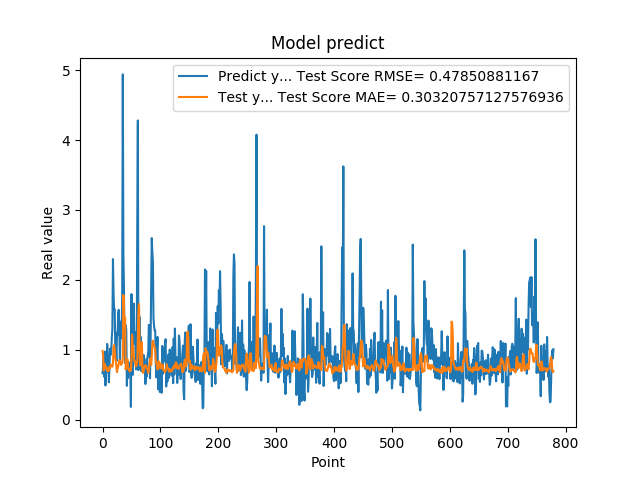

The data file committed next to this chart (first rows):
6.645399928092956543e-01, 9.835185307232182650e-01
7.571684122085571289e-01, 9.170055292458790808e-01
9.052469730377196155e-01, 7.042398335409333354e-01
6.141330003738403320e-01, 7.738149807262051372e-01
9.733130335807800293e-01, 7.982986278222957699e-01
4.894390106201171875e-01, 7.354808729410979851e-01
8.408679962158203125e-01, 7.590907679570130240e-01
6.755350232124328613e-01, 7.467017868479794984e-01
1.084153056144714355e+00, 6.946876471688233634e-01
9.314100146293641247e-01, 7.119651148895917991e-01
7.633988261222839355e-01, 6.975003394194387862e-01
5.357339978218078613e-01, 7.106939488604465671e-01
7.839810252189636230e-01, 7.599942802393468977e-01
1.015287995338439941e+00, 7.388517164003576276e-01
9.259430170059204102e-01, 7.739229686620845428e-01
9.717460274696348987e-01, 7.854430879160971823e-01
1.176299691200256348e+00, 7.688616197210019765e-01
1.307337045669555664e+00, 7.584978253351716271e-01
2.298435926437377930e+00, 8.112410875101546681e-01
1.808241009712219238e+00, 1.038526079258235812e+00
1.570945024490356445e+00, 1.066920322708366120e+00
1.578516006469726562e+00, 1.000946217494004697e+00
9.928810000419614479e-01, 8.802360781733531425e-01
1.017398953437805176e+00, 8.388014283959234207e-01
8.378469944000244141e-01, 7.455303014056062771e-01
1.246340990066528320e+00, 6.805772579121822652e-01
1.209630966186523438e+00, 7.357484681169472740e-01
1.519726991653442383e+00, 7.595218202946639741e-01
1.571495056152343750e+00, 8.048999142471151558e-01
1.278105020523071289e+00, 8.516504535506900231e-01
8.304439187049865723e-01, 8.474934478820796979e-01
1.402015686035156250e+00, 8.104413861796053720e-01
1.162554860115051270e+00, 7.838791616925251393e-01
1.253835797309875710e+00, 8.169317463754693920e-01
1.791844010353088379e+00, 8.073212293035234577e-01
4.939970970153808594e+00, 8.871951369173076696e-01
2.394351005554199219e+00, 1.783522127124912204e+00
1.886527061462402344e+00, 1.595757036357179803e+00
9.099829792976381615e-01, 1.400735086144623276e+00
8.112999796867370605e-01, 1.458180299629181276e+00
1.351788043975830078e+00, 7.182228487250083004e-01
1.283630967140197754e+00, 7.835074415425186123e-01
4.846229851245880127e-01, 8.202809657702577750e-01
8.322510123252868652e-01, 8.631438906580818360e-01
5.959370136260986328e-01, 7.477721411903733850e-01
6.860110163688659668e-01, 7.166271994519287647e-01
8.153510093688964844e-01, 7.252168865793013897e-01
6.998159885406494141e-01, 6.892121459709932285e-01
6.866139769554138184e-01, 7.008645127221150295e-01
1.826770007610321045e-01, 7.056995198704751893e-01
1.796682000160217507e+00, 8.770784252143670745e-01
7.204269766807556152e-01, 1.216547474290470277e+00
6.408870220184326172e-01, 1.062045403171603786e+00
1.001817584037780762e+00, 1.049590817782128926e+00
1.660804033279418945e+00, 9.014068354984251519e-01
1.085010051727295144e+00, 8.394289504293253046e-01
1.099555015563964844e+00, 8.366097940077921180e-01
1.254430413246154785e+00, 7.634145022172480477e-01
7.186369895935058594e-01, 7.648992830943999177e-01
8.902019858360290527e-01, 7.962775887807784780e-01
2.849014520645141602e+00, 8.221514194002996767e-01
... 719 more rows
